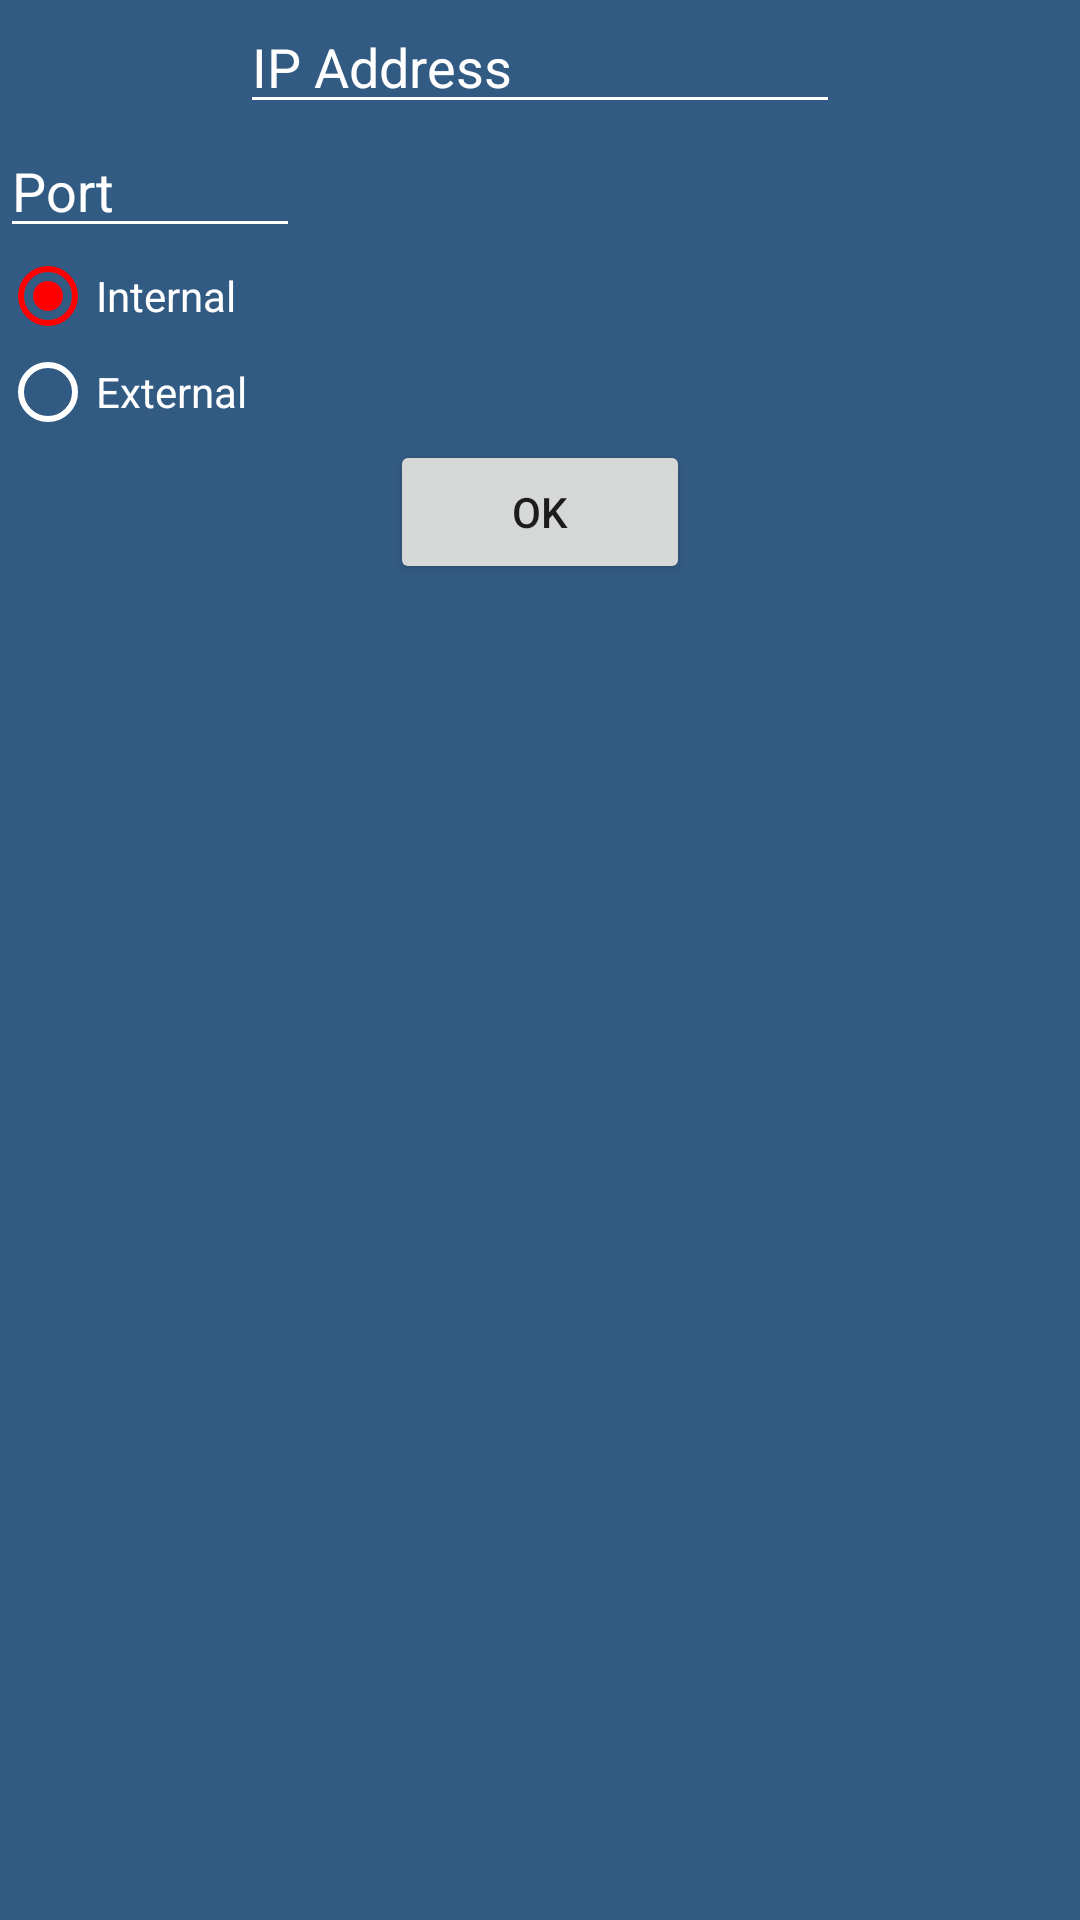

Produce the Android XML layout that renders to this screen, including the resource entries it uses.
<!-- AndroidManifest.xml: application theme AppTheme -->
<!-- res/layout/settings_dialog.xml -->
<?xml version="1.0" encoding="utf-8"?>
<RelativeLayout xmlns:android="http://schemas.android.com/apk/res/android"
    android:layout_width="wrap_content"
    android:layout_height="wrap_content"
    android:background="@color/mediumBlue">


    <EditText
        android:layout_width="200dp"
        android:layout_height="wrap_content"
        android:id="@+id/ip_edit"
        android:layout_alignParentTop="true"
        android:layout_centerHorizontal="true"
        android:hint="IP Address"
        android:textColor="@color/white"
        android:textColorHint="@color/white"
        android:maxLines="1"
        android:inputType="phone"/>

    <EditText
        android:layout_width="100dp"
        android:layout_height="wrap_content"
        android:id="@+id/port_edit"
        android:layout_below="@id/ip_edit"
        android:hint="Port"
        android:textColor="@color/white"
        android:textColorHint="@color/white"
        android:maxLines="1"
        android:inputType="phone"/>

    <RadioGroup
        android:id="@+id/radioJson"
        android:layout_width="wrap_content"
        android:layout_height="wrap_content"
        android:layout_below="@id/port_edit">

        <RadioButton
            android:id="@+id/radioGogo"
            android:layout_width="wrap_content"
            android:layout_height="wrap_content"
            android:text="Internal"
            android:checked="true"
            android:textColor="@color/white"
            android:textColorHint="@color/white"/>

        <RadioButton
            android:id="@+id/radioExternal"
            android:layout_width="wrap_content"
            android:layout_height="wrap_content"
            android:text="External"
            android:textColor="@color/white"
            android:textColorHint="@color/white"/>

    </RadioGroup>

    <Button
        android:id="@+id/dialogButtonOK"
        android:layout_width="100dp"
        android:layout_height="wrap_content"
        android:text="Ok"
        android:layout_centerHorizontal="true"
        android:layout_below="@+id/radioJson" />


</RelativeLayout>
<!-- resources referenced by this layout -->
<resources>
  <color name="mediumBlue">#325b84</color>
  <color name="white">#ffffff</color>
  <style name="AppTheme" parent="Theme.Design.Light.NoActionBar">
          
          <item name="android:windowContentTransitions">true</item>
          <item name="colorPrimary">@color/darkBlue</item>
          <item name="colorPrimaryDark">@color/colorPrimaryDark</item>
          <item name="colorAccent">@color/red</item>
          <item name="android:windowBackground">@color/black</item>
          <item name="android:toolbarStyle">@style/AppTheme.ToolBar</item>
          <item name="android:textColorSecondary">@color/white</item>
      </style>
  <color name="darkBlue">#123b64</color>
  <color name="colorPrimaryDark">#303F9F</color>
  <color name="red">#ff0000</color>
  <color name="black">#000000</color>
  <style name="AppTheme.ToolBar" parent="@android:style/Widget.Material.Toolbar">
          <item name="android:titleTextAppearance">@style/AppTheme.ToolBar.Text</item>
  
      </style>
  <style name="AppTheme.ToolBar.Text" parent="@android:style/TextAppearance">
          <item name="android:textAppearance">?android:attr/textAppearanceMedium</item>
          <item name="android:textColor">@color/white</item>
      </style>
</resources>
